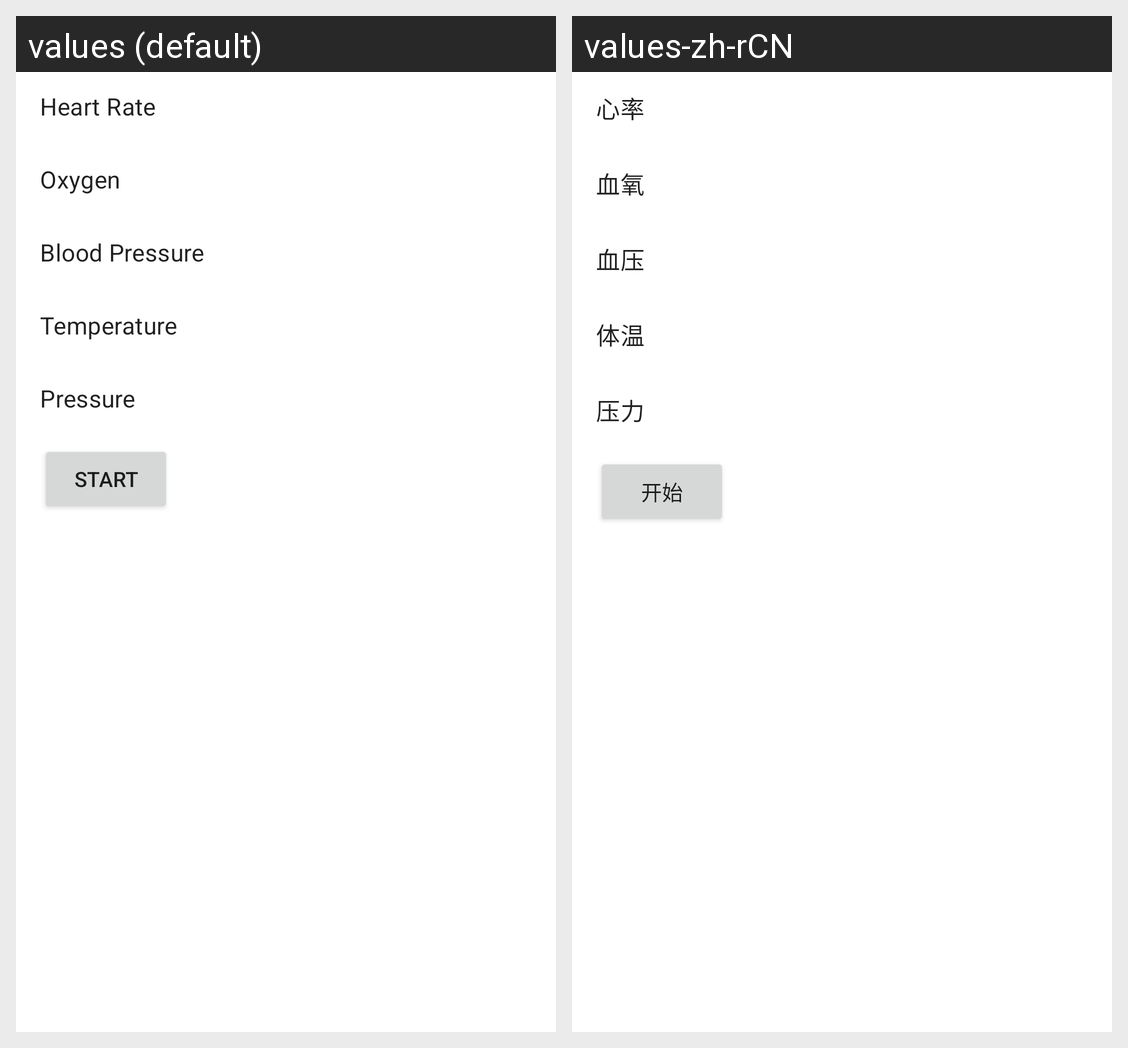

The same Android screen rendered under two of its app's locales, left to right. List the strings drawn on it with the default value and each locale's translation.
Android screen res/layout/fragment_health_realtime.xml rendered under 2 locales, left to right: values (default), values-zh-rCN. Device: Nexus 5 (rendered at 1080×1920; each locale shown at half size, 540×960, under a caption strip naming it); theme AppTheme.
Strings drawn on this screen, with the default value and each locale's value (text and hints the layout hard-codes, and strings that could not be matched under every locale, appear in the picture but are not listed):

data_heart_rate
  values: Heart Rate
  values-zh-rCN: 心率

data_oxygen
  values: Oxygen
  values-zh-rCN: 血氧

data_blood_pressure
  values: Blood Pressure
  values-zh-rCN: 血压

data_temperature
  values: Temperature
  values-zh-rCN: 体温

data_pressure
  values: Pressure
  values-zh-rCN: 压力

health_start
  values: Start
  values-zh-rCN: 开始
